Run: headless pygame with SDL's dummy video driver; simulated clock (each Clock.tick advances the game by its frame time, no real sleeping); random seed 0; keys injected as events and as key.get_pressed() state; mouse plan: one left click at the window centre at the start of phase 2, then a move to the lower-right quarter at the start of phase 3.
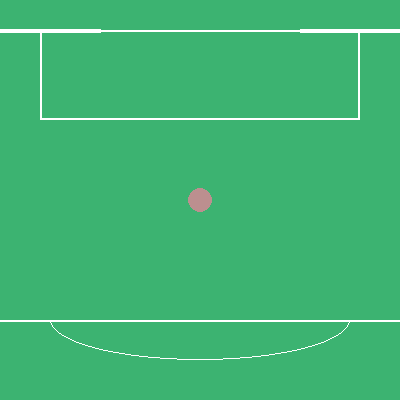
Frame 1 of 4 · flips 1–60 · no input
Frame 2 of 4 · flips 61–180 · clicked the window centre · tapped SPACE, RETURN · held RIGHT (→), D · screen unchanged from frame 1, image omitted
Frame 3 of 4 · flips 181–300 · moved the mouse to the lower-right quarter · held DOWN (↓), S · screen unchanged from frame 2, image omitted
Frame 4 of 4 · flips 301–420 · held LEFT (←), A, UP (↑), W · screen unchanged from frame 3, image omitted

The pygame program that drew these frames:


"""
Rohan Shah
Goalie-defender game using mouse movement
"""

import pygame, sys
from pygame.locals import *

pygame.init()
screen = pygame.display.set_mode((400, 400), 0, 32)
clock = pygame.time.Clock()
pygame.display.set_caption('goalie!')

WHITE = (255,255,255)
ROSYBROWN = (188,143,143)
PEACHPUFF = (255,218,185)
MEDIUMSEAGREEN = (60,179,113)

SHOT_WAS_MADE = False

while True:
    # background
    screen.fill(MEDIUMSEAGREEN)
    pygame.draw.line(screen, WHITE, (0, 30), (100, 30), 4)
    pygame.draw.line(screen, WHITE, (300, 30), (400, 30), 4)
    pygame.draw.line(screen, WHITE, (0, 320), (400, 320), 3)
    pygame.draw.rect(screen, WHITE, (40, 30, 320, 90), 2)
    pygame.draw.circle(screen, ROSYBROWN, (200, 200), 12)
    pygame.draw.ellipse(screen, WHITE, (50, 280, 400-100, 80), 1)
    pygame.draw.rect(screen, MEDIUMSEAGREEN, (0, 275, 400, 45))

    
    for event in pygame.event.get():
        if event.type == QUIT:
            pygame.quit()
            sys.exit()
        if event.type == MOUSEBUTTONDOWN:
            pos = pygame.mouse.get_pos()
            print(*pos)
    pygame.display.update()
    clock.tick(100)
